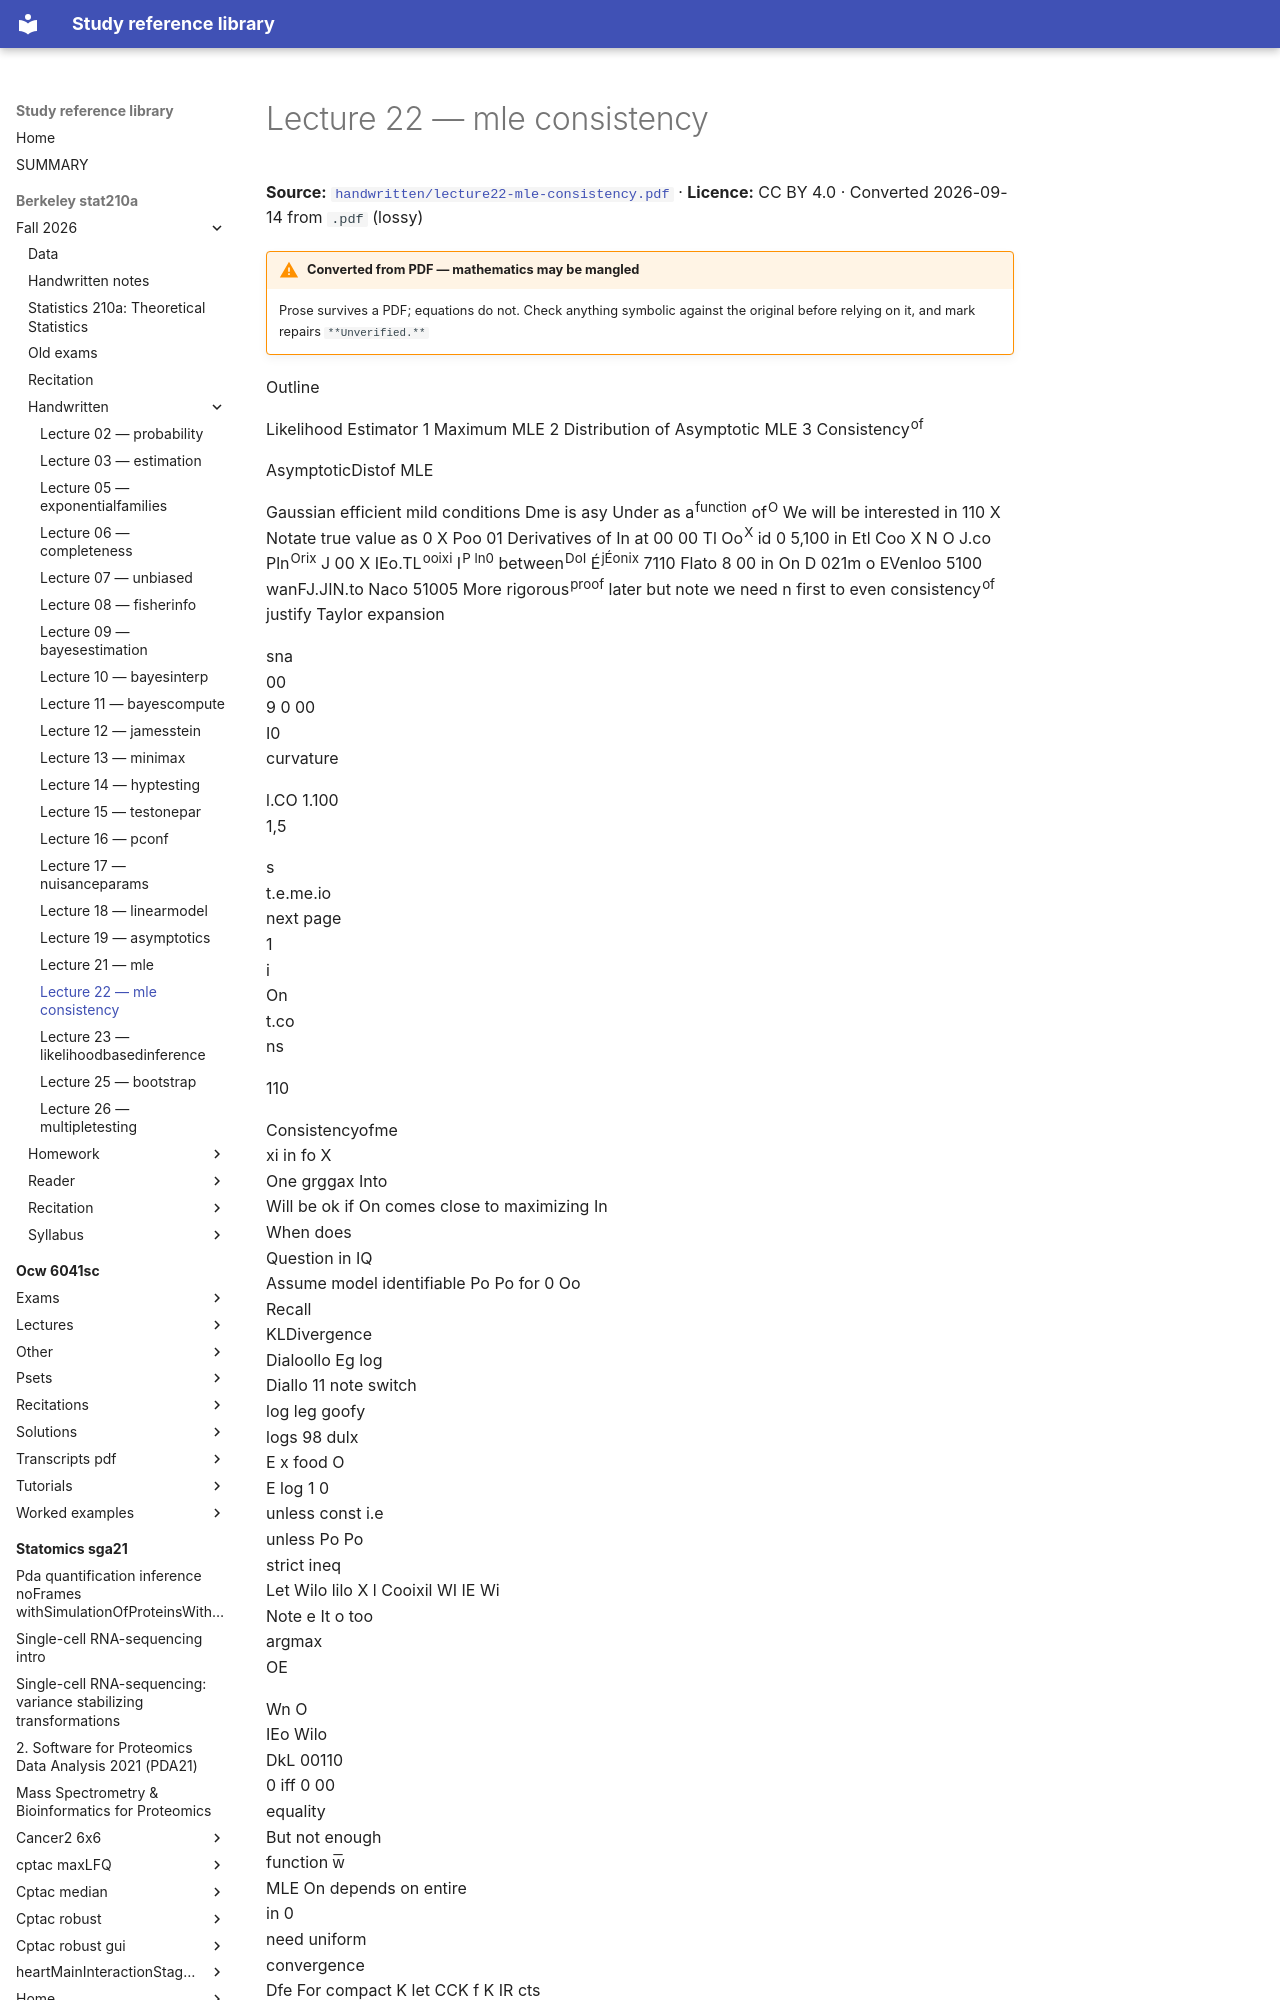

repository: Claptar/knowledge-base-library · page: berkeley-stat210a/fall-2026/handwritten/lecture22-mle-consistency/index.html · generator: mkdocs

---
title: Lecture 22 — mle consistency
source: https://github.com/berkeley-stat210a/fall-2026/blob/7dc8f80da94dff74532d9e3923afdb16a255262d/handwritten/lecture22-mle-consistency.pdf
source_file: sources/berkeley-stat210a/fall-2026/handwritten/lecture22-mle-consistency.pdf
licence: CC BY 4.0
route: pdf
fidelity: lossy
converted: '2026-09-14'
---
